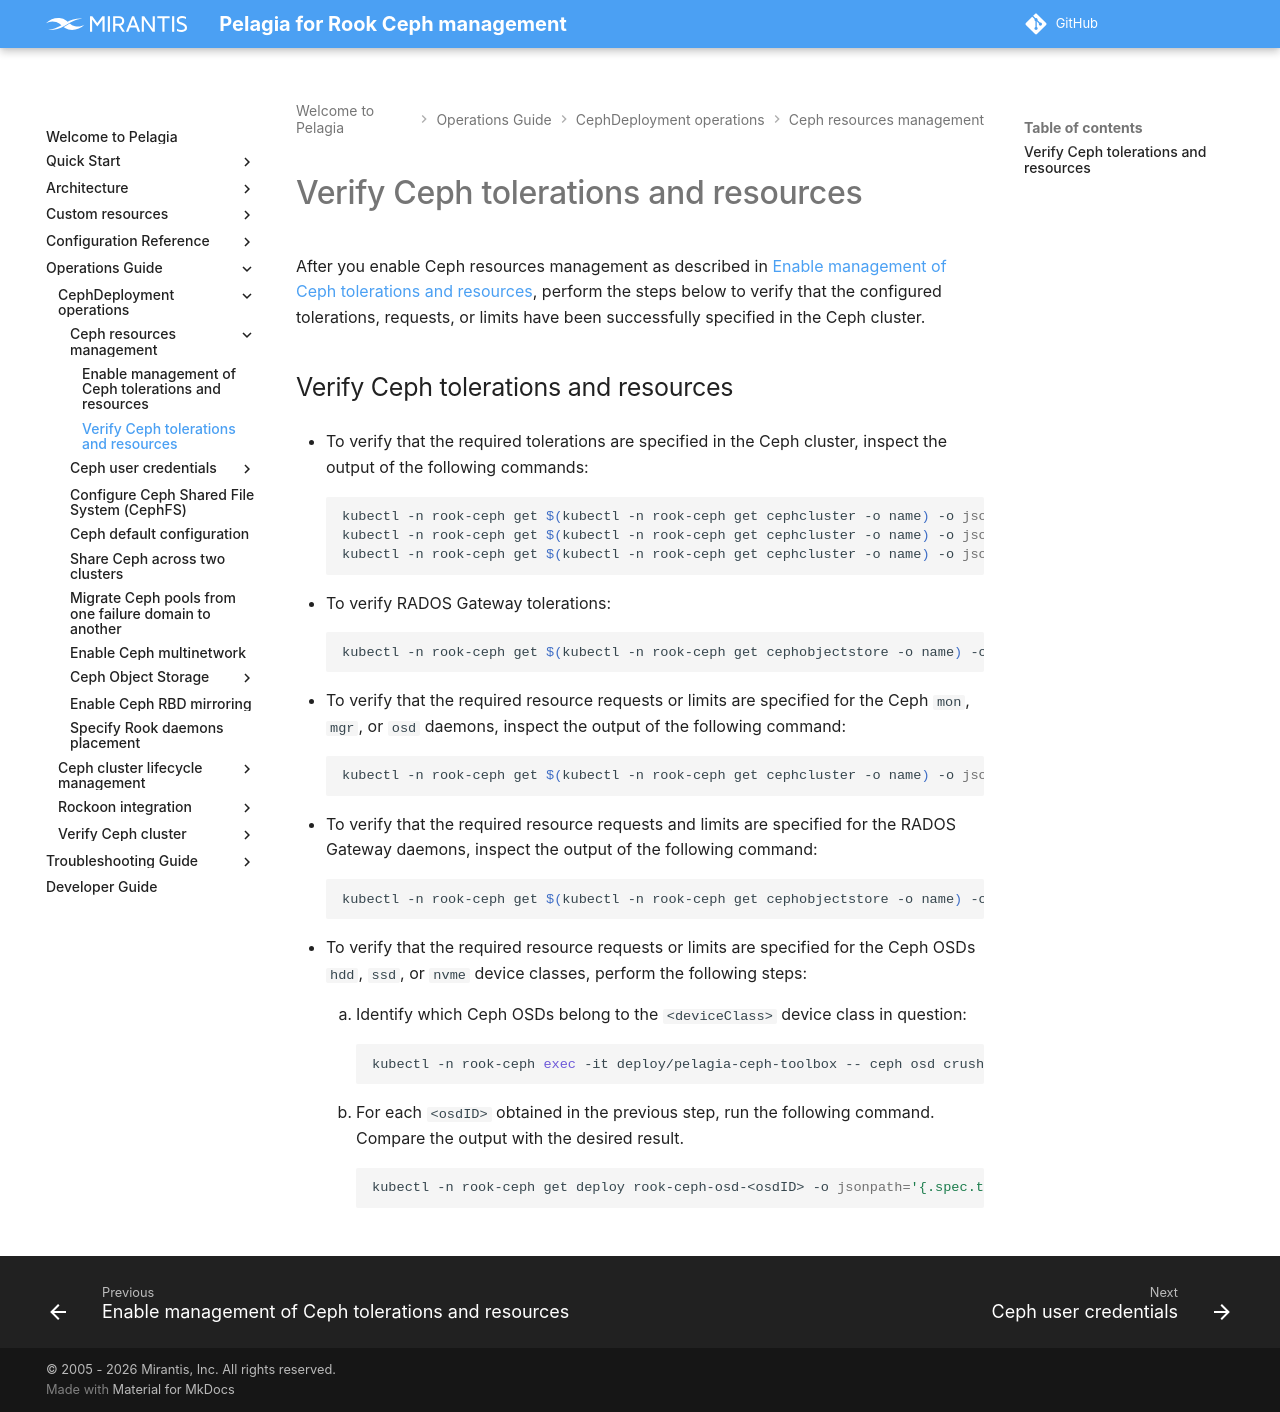

repository: Mirantis/pelagia · page: 1.x/ops-guide/deployment/ceph-resource-mgmt/verify-resource-mgmt/index.html · generator: mkdocs

---
description: How to verify Ceph tolerations and resource settings after enabling resource management.
keywords: pelagia, verify ceph resources, ceph resources, verify ceph tolerations,
  verify resource requests, verify resource limits
---

<a id="verify-resource-mgmt-verify-ceph-tolerations-and-resources"></a>
# Verify Ceph tolerations and resources

After you enable Ceph resources management as described in
[Enable management of Ceph tolerations and resources](./enable-resource-mgmt.md#enable-resource-mgmt-enable-management-of-ceph-tolerations-and-resources),
perform the steps below to verify that the configured tolerations, requests, or limits have been successfully
specified in the Ceph cluster.

## Verify Ceph tolerations and resources

* To verify that the required tolerations are specified in the Ceph cluster,
  inspect the output of the following commands:
  ```bash
  kubectl -n rook-ceph get $(kubectl -n rook-ceph get cephcluster -o name) -o jsonpath='{.spec.placement.mon.tolerations}'
  kubectl -n rook-ceph get $(kubectl -n rook-ceph get cephcluster -o name) -o jsonpath='{.spec.placement.mgr.tolerations}'
  kubectl -n rook-ceph get $(kubectl -n rook-ceph get cephcluster -o name) -o jsonpath='{.spec.placement.osd.tolerations}'
  ```

* To verify RADOS Gateway tolerations:
  ```bash
  kubectl -n rook-ceph get $(kubectl -n rook-ceph get cephobjectstore -o name) -o jsonpath='{.spec.gateway.placement.tolerations}'
  ```

* To verify that the required resource requests or limits are specified for
  the Ceph `mon`, `mgr`, or `osd` daemons, inspect the output of the
  following command:
  ```bash
  kubectl -n rook-ceph get $(kubectl -n rook-ceph get cephcluster -o name) -o jsonpath='{.spec.resources}'
  ```

* To verify that the required resource requests and limits are specified for
  the RADOS Gateway daemons, inspect the output of the following command:
  ```bash
  kubectl -n rook-ceph get $(kubectl -n rook-ceph get cephobjectstore -o name) -o jsonpath='{.spec.gateway.resources}'
  ```

* To verify that the required resource requests or limits are specified for
  the Ceph OSDs `hdd`, `ssd`, or `nvme` device classes, perform the
  following steps:

    1. Identify which Ceph OSDs belong to the `<deviceClass>` device class in
       question:
       ```bash
       kubectl -n rook-ceph exec -it deploy/pelagia-ceph-toolbox -- ceph osd crush class ls-osd <deviceClass>
       ```

    2. For each `<osdID>` obtained in the previous step, run the following
       command. Compare the output with the desired result.
       ```bash
       kubectl -n rook-ceph get deploy rook-ceph-osd-<osdID> -o jsonpath='{.spec.template.spec.containers[].resources}'
       ```
